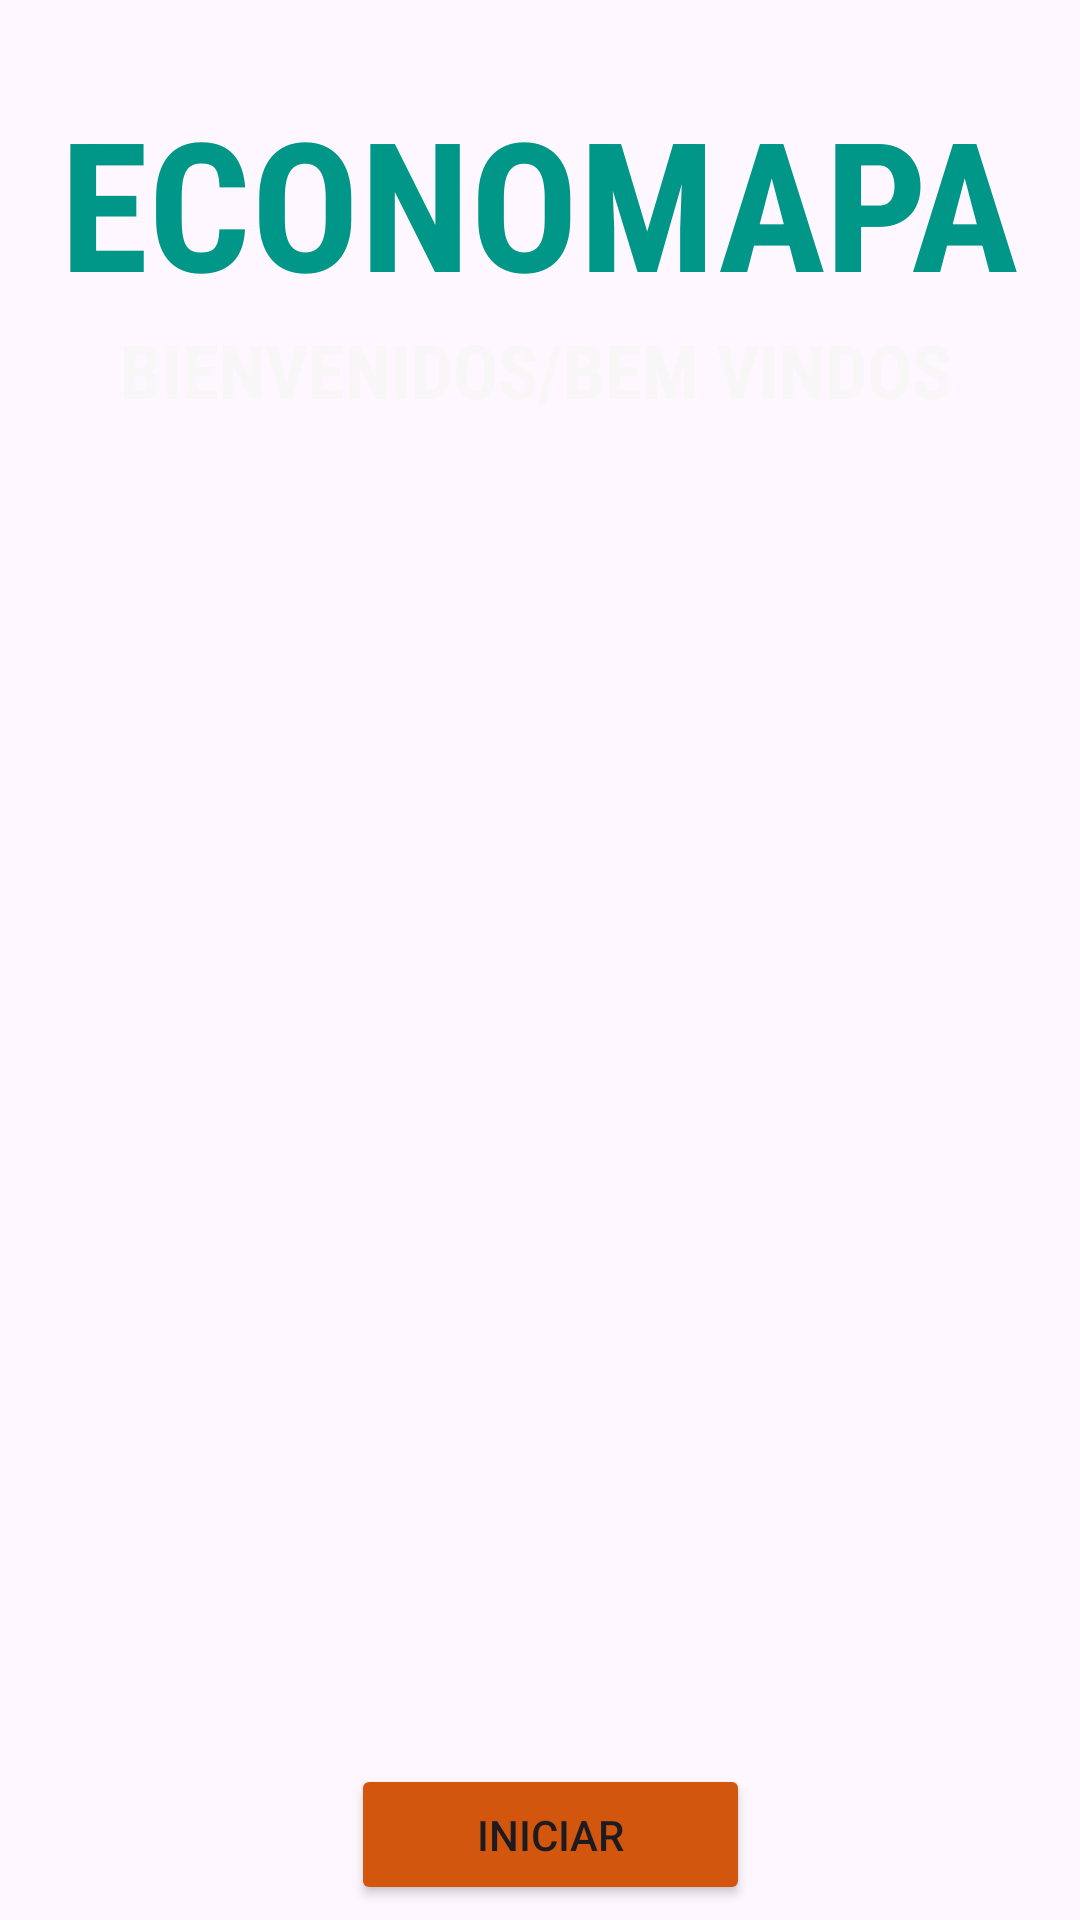

The Android layout XML behind this screen, and the referenced resources:
<!-- AndroidManifest.xml: application theme Theme.Economapa -->
<!-- res/layout/activity_inicial.xml -->
<?xml version="1.0" encoding="utf-8"?>
<androidx.constraintlayout.widget.ConstraintLayout xmlns:android="http://schemas.android.com/apk/res/android"
    xmlns:app="http://schemas.android.com/apk/res-auto"
    xmlns:tools="http://schemas.android.com/tools"
    android:layout_width="match_parent"
    android:layout_height="match_parent"
    android:verticalScrollbarPosition="left">


    <ImageView
        android:id="@+id/imageView"
        android:layout_width="437dp"
        android:layout_height="580dp"
        android:scaleType="fitXY"
        app:layout_constraintBottom_toBottomOf="parent"
        app:layout_constraintEnd_toEndOf="parent"
        app:layout_constraintHorizontal_bias="0.0"
        app:layout_constraintStart_toStartOf="parent"
        app:layout_constraintTop_toTopOf="parent"
        app:layout_constraintVertical_bias="0.0"
        app:srcCompat="@drawable/intro" />


    <ImageView
        android:id="@+id/imageView3"
        android:layout_width="410dp"
        android:layout_height="352dp"
        android:layout_marginBottom="88dp"
        app:layout_constraintBottom_toBottomOf="@+id/imageView"
        app:layout_constraintEnd_toEndOf="@+id/imageView"
        app:layout_constraintHorizontal_bias="0.0"
        app:layout_constraintStart_toStartOf="@+id/imageView"
        app:srcCompat="@drawable/logo" />

    <TextView
        android:id="@+id/textView2"
        android:layout_width="wrap_content"
        android:layout_height="wrap_content"
        android:fontFamily="sans-serif-condensed"
        android:text="BIENVENIDOS/BEM VINDOS"
        android:textColor="#F8F6F6"
        android:textSize="25sp"
        android:textStyle="bold"
        app:layout_constraintBottom_toTopOf="@+id/imageView3"
        app:layout_constraintEnd_toEndOf="parent"
        app:layout_constraintHorizontal_bias="0.484"
        app:layout_constraintStart_toStartOf="parent"
        app:layout_constraintTop_toTopOf="parent"
        app:layout_constraintVertical_bias="1.0" />

    <TextView
        android:id="@+id/textView3"
        android:layout_width="wrap_content"
        android:layout_height="wrap_content"
        android:fontFamily="sans-serif-condensed"
        android:text="ECONOMAPA"
        android:textColor="#009688"
        android:textSize="60sp"
        android:textStyle="bold"
        app:layout_constraintBottom_toTopOf="@+id/imageView3"
        app:layout_constraintEnd_toEndOf="parent"
        app:layout_constraintHorizontal_bias="0.494"
        app:layout_constraintStart_toStartOf="parent"
        app:layout_constraintTop_toTopOf="parent"
        app:layout_constraintVertical_bias="0.45" />

    <Button
        android:id="@+id/button2"
        android:layout_width="133dp"
        android:layout_height="47dp"
        android:layout_marginTop="8dp"
        android:text="INICIAR"
        app:layout_constraintEnd_toEndOf="parent"
        app:layout_constraintHorizontal_bias="0.515"
        app:layout_constraintStart_toStartOf="parent"
        app:layout_constraintTop_toBottomOf="@+id/imageView"
        app:rippleColor="#0E0E0E"
        android:backgroundTint="#D3560E"/>


</androidx.constraintlayout.widget.ConstraintLayout>
<!-- resources referenced by this layout -->
<resources>
  <style name="Theme.Economapa" parent="Base.Theme.Economapa" />
  <style name="Base.Theme.Economapa" parent="Theme.Material3.DayNight.NoActionBar">
          
          <item name="colorPrimary">#009688</item>
          
  
  
      </style>
</resources>
